2-way image classification set "dataset" from GitHub (l33klin/tensorflow_image_claadifier_demo); label vocabulary: bite, no bite.

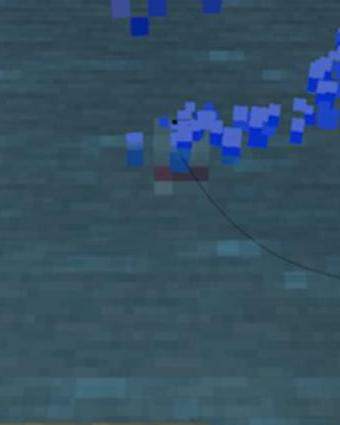
Label: bite

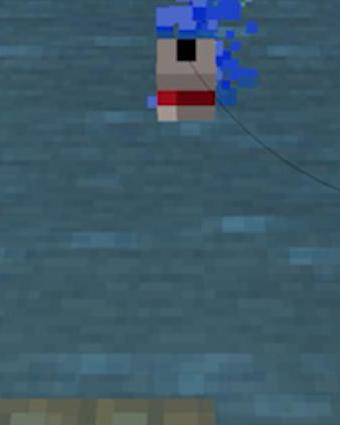
Label: bite

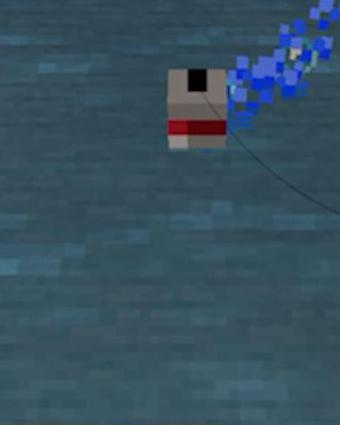
Label: no bite

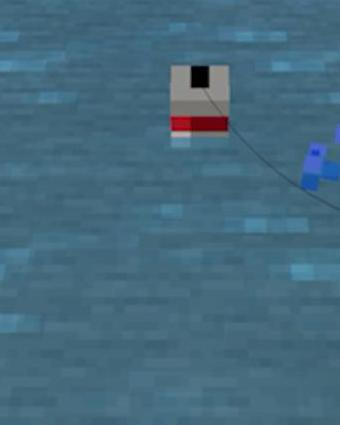
Label: no bite

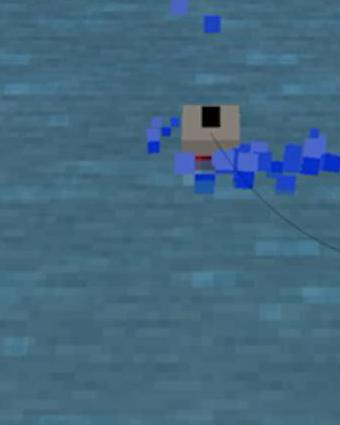
Label: bite

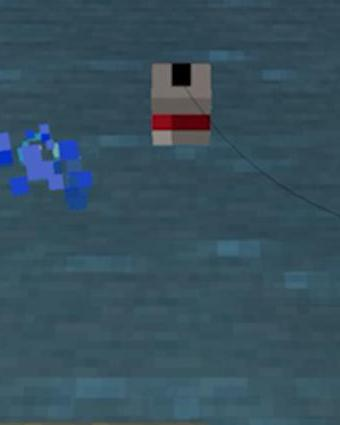
Label: no bite
